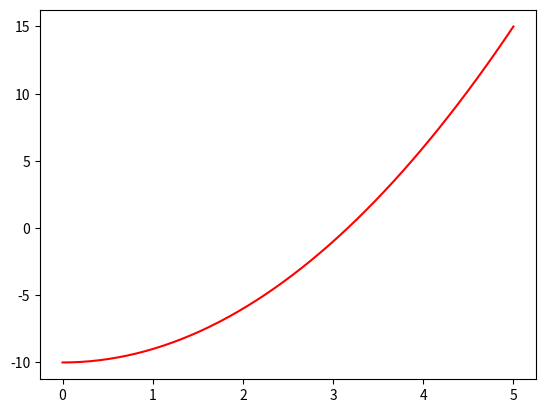

The matplotlib source for this figure:
import numpy as np
import matplotlib.pyplot as plt

x = np.linspace(0,5)
y = x**2-10

plt.plot(x,y,color = 'r')
plt.show()

print('Done!')
